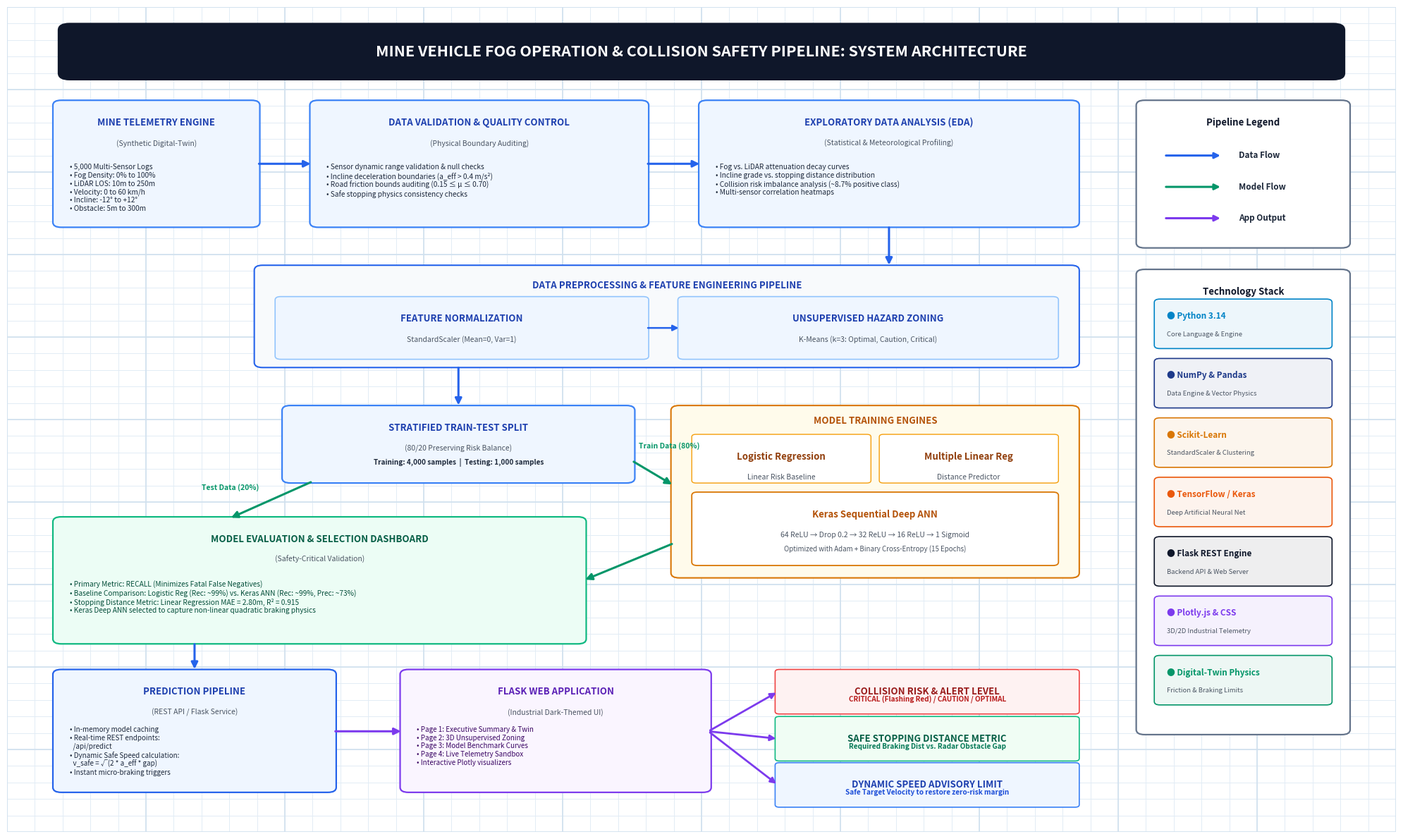

Recreate this plot in Python.
import os
import matplotlib.pyplot as plt
import matplotlib.patches as patches
from matplotlib.patches import FancyBboxPatch, Rectangle, Circle, Polygon
import numpy as np

def draw_grid_background(ax, xlim=(0, 100), ylim=(0, 100), step=2.0):
    """Draws a subtle blueprint graph-paper grid pattern."""
    ax.set_facecolor('#F0F5FA')
    # Fine grid lines
    for x in np.arange(xlim[0], xlim[1] + step, step):
        ax.axvline(x, color='#E2ECF5', linewidth=0.7, zorder=0)
    for y in np.arange(ylim[0], ylim[1] + step, step):
        ax.axhline(y, color='#E2ECF5', linewidth=0.7, zorder=0)
    # Major grid lines every 10 units
    for x in np.arange(xlim[0], xlim[1] + 10, 10):
        ax.axvline(x, color='#D0E0EE', linewidth=1.2, zorder=0)
    for y in np.arange(ylim[0], ylim[1] + 10, 10):
        ax.axhline(y, color='#D0E0EE', linewidth=1.2, zorder=0)

def draw_card(ax, x, y, w, h, title, subtitle="", bg_color="#FFFFFF", border_color="#3B82F6", title_color="#1E3A8A", radius=0.6, lw=1.6):
    """Draws a stylized rounded card container with a title."""
    card = FancyBboxPatch((x, y), w, h, boxstyle=f"round,pad=0.2,rounding_size={radius}",
                          edgecolor=border_color, facecolor=bg_color, linewidth=lw, zorder=2)
    ax.add_patch(card)
    if title:
        ax.text(x + w/2, y + h - 2.5, title, fontsize=9.5, weight='bold', ha='center', va='center', color=title_color, zorder=3)
    if subtitle:
        ax.text(x + w/2, y + h - 5.0, subtitle, fontsize=7.5, ha='center', va='center', color="#4B5563", zorder=3)
    return card

def create_diagram_2(output_path="reports/diagram2_mine_system_architecture.png"):
    """
    Creates Diagram 2: System Architecture blueprint flowchart matching the layout,
    colors, tech stack, and legend of Image 2.
    """
    os.makedirs(os.path.dirname(output_path), exist_ok=True)
    
    fig, ax = plt.subplots(figsize=(20, 12), dpi=300)
    ax.set_xlim(0, 100)
    ax.set_ylim(0, 100)
    ax.axis('off')
    
    fig.patch.set_facecolor('#FFFFFF')
    draw_grid_background(ax)

    # -------------------------------------------------------------
    # TOP TITLE BANNER
    # -------------------------------------------------------------
    banner = FancyBboxPatch((4, 91.5), 92, 6.2, boxstyle="round,pad=0.3,rounding_size=0.8",
                           edgecolor="#0F172A", facecolor="#0F172A", linewidth=1.5, zorder=3)
    ax.add_patch(banner)
    ax.text(50, 94.6, "MINE VEHICLE FOG OPERATION & COLLISION SAFETY PIPELINE: SYSTEM ARCHITECTURE",
            fontsize=15.5, weight='black', ha='center', va='center', color='#FFFFFF', zorder=4)

    # -------------------------------------------------------------
    # RIGHT SIDE PANEL: LEGEND & TECH STACK
    # -------------------------------------------------------------
    # Legend Box
    leg_x, leg_y, leg_w, leg_h = 81.5, 71.0, 15.0, 17.5
    draw_card(ax, leg_x, leg_y, leg_w, leg_h, "Pipeline Legend", border_color="#64748B", bg_color="#FFFFFF", title_color="#0F172A", radius=0.6)
    
    # Legend Items
    items = [
        ("Data Flow", "#2563EB"),
        ("Model Flow", "#059669"),
        ("App Output", "#7C3AED")
    ]
    for idx, (label, col) in enumerate(items):
        iy = leg_y + leg_h - 6.5 - (idx * 3.8)
        # Arrow icon
        ax.annotate("", xy=(leg_x + 6.0, iy), xytext=(leg_x + 1.8, iy),
                    arrowprops=dict(arrowstyle="-|>", color=col, lw=2.2, mutation_scale=12), zorder=4)
        ax.text(leg_x + 7.2, iy, label, fontsize=8.5, weight='bold', color="#1E293B", va='center', zorder=4)

    # Tech Stack Box
    tech_x, tech_y, tech_w, tech_h = 81.5, 12.0, 15.0, 56.0
    draw_card(ax, tech_x, tech_y, tech_w, tech_h, "Technology Stack", border_color="#64748B", bg_color="#FFFFFF", title_color="#0F172A", radius=0.6)
    
    techs = [
        ("Python 3.14", "Core Language & Engine", "#0284C7"),
        ("NumPy & Pandas", "Data Engine & Vector Physics", "#1E3A8A"),
        ("Scikit-Learn", "StandardScaler & Clustering", "#D97706"),
        ("TensorFlow / Keras", "Deep Artificial Neural Net", "#EA580C"),
        ("Flask REST Engine", "Backend API & Web Server", "#0F172A"),
        ("Plotly.js & CSS", "3D/2D Industrial Telemetry", "#7C3AED"),
        ("Digital-Twin Physics", "Friction & Braking Limits", "#059669")
    ]
    for tidx, (tname, tdesc, tcolor) in enumerate(techs):
        ty = tech_y + tech_h - 6.5 - (tidx * 7.2)
        # Badge pill
        t_pill = FancyBboxPatch((tech_x + 1.2, ty - 2.8), tech_w - 2.4, 5.8,
                               boxstyle="round,pad=0.1,rounding_size=0.4",
                               edgecolor=tcolor, facecolor=tcolor + "12", linewidth=1.2, zorder=3)
        ax.add_patch(t_pill)
        ax.text(tech_x + 2.0, ty + 1.0, f"● {tname}", fontsize=8.5, weight='bold', color=tcolor, va='center', zorder=4)
        ax.text(tech_x + 2.0, ty - 1.2, tdesc, fontsize=6.8, color="#4B5563", va='center', zorder=4)

    # -------------------------------------------------------------
    # ROW 1: DATA ENGINE & EXPLORATION
    # -------------------------------------------------------------
    # 1. Dataset Cylinder / Card
    draw_card(ax, 3.5, 73.5, 14.5, 15.0, "MINE TELEMETRY ENGINE", subtitle="(Synthetic Digital-Twin)",
              bg_color="#EFF6FF", border_color="#3B82F6", title_color="#1E40AF")
    ax.text(4.5, 81.0, "• 5,000 Multi-Sensor Logs\n• Fog Density: 0% to 100%\n• LiDAR LOS: 10m to 250m\n• Velocity: 0 to 60 km/h\n• Incline: -12° to +12°\n• Obstacle: 5m to 300m",
            fontsize=7.3, color="#1E293B", va='top', zorder=3)

    # 2. Data Validation Card
    draw_card(ax, 22.0, 73.5, 24.0, 15.0, "DATA VALIDATION & QUALITY CONTROL", subtitle="(Physical Boundary Auditing)",
              bg_color="#EFF6FF", border_color="#3B82F6", title_color="#1E40AF")
    ax.text(23.0, 81.0, "• Sensor dynamic range validation & null checks\n• Incline deceleration boundaries (a_eff > 0.4 m/s²)\n• Road friction bounds auditing (0.15 ≤ μ ≤ 0.70)\n• Safe stopping physics consistency checks",
            fontsize=7.3, color="#1E293B", va='top', zorder=3)

    # 3. EDA Card
    draw_card(ax, 50.0, 73.5, 27.0, 15.0, "EXPLORATORY DATA ANALYSIS (EDA)", subtitle="(Statistical & Meteorological Profiling)",
              bg_color="#EFF6FF", border_color="#3B82F6", title_color="#1E40AF")
    ax.text(51.0, 81.0, "• Fog vs. LiDAR attenuation decay curves\n• Incline grade vs. stopping distance distribution\n• Collision risk imbalance analysis (~8.7% positive class)\n• Multi-sensor correlation heatmaps",
            fontsize=7.3, color="#1E293B", va='top', zorder=3)

    # Arrows Row 1
    ax.annotate("", xy=(22.0, 81.0), xytext=(18.0, 81.0),
                arrowprops=dict(arrowstyle="-|>", color="#2563EB", lw=2.2, mutation_scale=14), zorder=4)
    ax.annotate("", xy=(50.0, 81.0), xytext=(46.0, 81.0),
                arrowprops=dict(arrowstyle="-|>", color="#2563EB", lw=2.2, mutation_scale=14), zorder=4)

    # Arrow from EDA down to Preprocessing
    ax.annotate("", xy=(63.5, 68.5), xytext=(63.5, 73.5),
                arrowprops=dict(arrowstyle="-|>", color="#2563EB", lw=2.2, mutation_scale=14), zorder=4)

    # -------------------------------------------------------------
    # ROW 2: PREPROCESSING PIPELINE
    # -------------------------------------------------------------
    prep_box = FancyBboxPatch((18.0, 56.5), 59.0, 12.0, boxstyle="round,pad=0.2,rounding_size=0.6",
                              edgecolor="#2563EB", facecolor="#F8FAFC", linewidth=1.5, zorder=2)
    ax.add_patch(prep_box)
    ax.text(47.5, 66.2, "DATA PREPROCESSING & FEATURE ENGINEERING PIPELINE",
            fontsize=9.5, weight='bold', ha='center', va='center', color="#1E40AF", zorder=3)

    # Sub-card 1: StandardScaler
    draw_card(ax, 19.5, 57.5, 26.5, 7.2, "FEATURE NORMALIZATION", subtitle="StandardScaler (Mean=0, Var=1)",
              bg_color="#EFF6FF", border_color="#93C5FD", title_color="#1E40AF", radius=0.4, lw=1.2)
    
    # Sub-card 2: Hazard Zoning
    draw_card(ax, 48.5, 57.5, 27.0, 7.2, "UNSUPERVISED HAZARD ZONING", subtitle="K-Means (k=3: Optimal, Caution, Critical)",
              bg_color="#EFF6FF", border_color="#93C5FD", title_color="#1E40AF", radius=0.4, lw=1.2)

    # Arrow inside preprocessing
    ax.annotate("", xy=(48.5, 61.1), xytext=(46.0, 61.1),
                arrowprops=dict(arrowstyle="-|>", color="#2563EB", lw=1.8, mutation_scale=12), zorder=4)

    # Arrow from Preprocessing down to Train-Test Split
    ax.annotate("", xy=(32.5, 51.5), xytext=(32.5, 56.5),
                arrowprops=dict(arrowstyle="-|>", color="#2563EB", lw=2.2, mutation_scale=14), zorder=4)

    # -------------------------------------------------------------
    # ROW 3: TRAIN-TEST SPLIT & MODEL TRAINING
    # -------------------------------------------------------------
    # Train-Test Split Box
    draw_card(ax, 20.0, 42.5, 25.0, 9.0, "STRATIFIED TRAIN-TEST SPLIT", subtitle="(80/20 Preserving Risk Balance)",
              bg_color="#EFF6FF", border_color="#3B82F6", title_color="#1E40AF")
    ax.text(32.5, 44.5, "Training: 4,000 samples  |  Testing: 1,000 samples",
            fontsize=7.2, weight='semibold', ha='center', color="#1E293B", zorder=3)

    # Big Model Training Container
    mt_box = FancyBboxPatch((48.0, 31.0), 29.0, 20.5, boxstyle="round,pad=0.2,rounding_size=0.6",
                            edgecolor="#D97706", facecolor="#FFFBEB", linewidth=1.5, zorder=2)
    ax.add_patch(mt_box)
    ax.text(62.5, 49.5, "MODEL TRAINING ENGINES", fontsize=9.5, weight='bold', ha='center', color="#B45309", zorder=3)

    # Model 1: Logistic Regression
    draw_card(ax, 49.5, 42.5, 12.5, 5.5, "Logistic Regression", subtitle="Linear Risk Baseline",
              bg_color="#FFFFFF", border_color="#F59E0B", title_color="#92400E", radius=0.3, lw=1.0)

    # Model 2: Linear Regression
    draw_card(ax, 63.0, 42.5, 12.5, 5.5, "Multiple Linear Reg", subtitle="Distance Predictor",
              bg_color="#FFFFFF", border_color="#F59E0B", title_color="#92400E", radius=0.3, lw=1.0)

    # Model 3: Keras Deep ANN
    draw_card(ax, 49.5, 32.5, 26.0, 8.5, "Keras Sequential Deep ANN", subtitle="64 ReLU → Drop 0.2 → 32 ReLU → 16 ReLU → 1 Sigmoid",
              bg_color="#FFFFFF", border_color="#D97706", title_color="#B45309", radius=0.4, lw=1.3)
    ax.text(62.5, 34.0, "Optimized with Adam + Binary Cross-Entropy (15 Epochs)",
            fontsize=7.0, ha='center', color="#4B5563", zorder=3)

    # Connecting arrow Train-Test to Model Training
    ax.annotate("", xy=(48.0, 42.0), xytext=(45.0, 45.0),
                arrowprops=dict(arrowstyle="-|>", color="#059669", lw=2.2, mutation_scale=14), zorder=4)
    ax.text(45.5, 46.5, "Train Data (80%)", fontsize=7.5, weight='bold', color="#059669", zorder=4)

    # -------------------------------------------------------------
    # ROW 4: MODEL EVALUATION & SELECTION
    # -------------------------------------------------------------
    draw_card(ax, 3.5, 23.0, 38.0, 15.0, "MODEL EVALUATION & SELECTION DASHBOARD", subtitle="(Safety-Critical Validation)",
              bg_color="#ECFDF5", border_color="#10B981", title_color="#065F46")
    ax.text(4.5, 30.5, "• Primary Metric: RECALL (Minimizes Fatal False Negatives)\n• Baseline Comparison: Logistic Reg (Rec: ~99%) vs. Keras ANN (Rec: ~99%, Prec: ~73%)\n• Stopping Distance Metric: Linear Regression MAE = 2.80m, R² = 0.915\n• Keras Deep ANN selected to capture non-linear quadratic braking physics",
            fontsize=7.3, color="#064E3B", va='top', zorder=3)

    # Arrow from Train-Test Split down to Evaluation (Test Data)
    ax.annotate("", xy=(16.0, 38.0), xytext=(22.0, 42.5),
                arrowprops=dict(arrowstyle="-|>", color="#059669", lw=2.2, mutation_scale=14), zorder=4)
    ax.text(14.0, 41.5, "Test Data (20%)", fontsize=7.5, weight='bold', color="#059669", zorder=4)

    # Arrow from Model Training (left border) to Model Evaluation (right border)
    ax.annotate("", xy=(41.5, 30.5), xytext=(48.0, 35.0),
                arrowprops=dict(arrowstyle="-|>", color="#059669", lw=2.2, mutation_scale=14), zorder=4)

    # -------------------------------------------------------------
    # ROW 5: PREDICTION PIPELINE, WEB APP, & INDUSTRIAL OUTPUTS
    # -------------------------------------------------------------
    # Prediction Pipeline REST API
    draw_card(ax, 3.5, 5.0, 20.0, 14.5, "PREDICTION PIPELINE", subtitle="(REST API / Flask Service)",
              bg_color="#EFF6FF", border_color="#2563EB", title_color="#1E40AF")
    ax.text(4.5, 12.8, "• In-memory model caching\n• Real-time REST endpoints:\n  /api/predict\n• Dynamic Safe Speed calculation:\n  v_safe = √(2 * a_eff * gap)\n• Instant micro-braking triggers",
            fontsize=7.1, color="#1E293B", va='top', zorder=3)

    # Arrow from Evaluation to Prediction Pipeline
    ax.annotate("", xy=(13.5, 19.5), xytext=(13.5, 23.0),
                arrowprops=dict(arrowstyle="-|>", color="#2563EB", lw=2.2, mutation_scale=14), zorder=4)

    # Web Application Dashboard
    draw_card(ax, 28.5, 5.0, 22.0, 14.5, "FLASK WEB APPLICATION", subtitle="(Industrial Dark-Themed UI)",
              bg_color="#FAF5FF", border_color="#7C3AED", title_color="#5B21B6")
    ax.text(29.5, 12.8, "• Page 1: Executive Summary & Twin\n• Page 2: 3D Unsupervised Zoning\n• Page 3: Model Benchmark Curves\n• Page 4: Live Telemetry Sandbox\n• Interactive Plotly visualizers",
            fontsize=7.1, color="#3B0764", va='top', zorder=3)

    # Arrow from Prediction Pipeline to Web App
    ax.annotate("", xy=(28.5, 12.2), xytext=(23.5, 12.2),
                arrowprops=dict(arrowstyle="-|>", color="#7C3AED", lw=2.2, mutation_scale=14), zorder=4)

    # 3 Output Cards
    out_x = 55.5
    out_w = 21.5

    # Output Card 1: Collision Risk
    draw_card(ax, out_x, 14.5, out_w, 5.0, "COLLISION RISK & ALERT LEVEL",
              bg_color="#FEF2F2", border_color="#EF4444", title_color="#991B1B", radius=0.3, lw=1.2)
    ax.text(out_x + out_w/2, 15.8, "CRITICAL (Flashing Red) / CAUTION / OPTIMAL",
            fontsize=7.2, weight='bold', color="#B91C1C", ha='center', zorder=4)

    # Output Card 2: Stopping Distance
    draw_card(ax, out_x, 8.8, out_w, 5.0, "SAFE STOPPING DISTANCE METRIC",
              bg_color="#F0FDF4", border_color="#10B981", title_color="#065F46", radius=0.3, lw=1.2)
    ax.text(out_x + out_w/2, 10.1, "Required Braking Dist vs. Radar Obstacle Gap",
            fontsize=7.2, weight='bold', color="#047857", ha='center', zorder=4)

    # Output Card 3: Dynamic Speed Advisory
    draw_card(ax, out_x, 3.2, out_w, 5.0, "DYNAMIC SPEED ADVISORY LIMIT",
              bg_color="#EFF6FF", border_color="#3B82F6", title_color="#1E40AF", radius=0.3, lw=1.2)
    ax.text(out_x + out_w/2, 4.5, "Safe Target Velocity to restore zero-risk margin",
            fontsize=7.2, weight='bold', color="#1D4ED8", ha='center', zorder=4)

    # Arrows from Web App to Output Cards
    ax.annotate("", xy=(out_x, 17.0), xytext=(50.5, 12.2),
                arrowprops=dict(arrowstyle="-|>", color="#7C3AED", lw=2.0, mutation_scale=12), zorder=4)
    ax.annotate("", xy=(out_x, 11.3), xytext=(50.5, 12.2),
                arrowprops=dict(arrowstyle="-|>", color="#7C3AED", lw=2.0, mutation_scale=12), zorder=4)
    ax.annotate("", xy=(out_x, 5.7), xytext=(50.5, 12.2),
                arrowprops=dict(arrowstyle="-|>", color="#7C3AED", lw=2.0, mutation_scale=12), zorder=4)

    plt.tight_layout()
    plt.savefig(output_path, dpi=300, bbox_inches='tight')
    plt.close()
    print(f"Diagram 2 saved successfully to: {output_path}")

if __name__ == '__main__':
    create_diagram_2()
